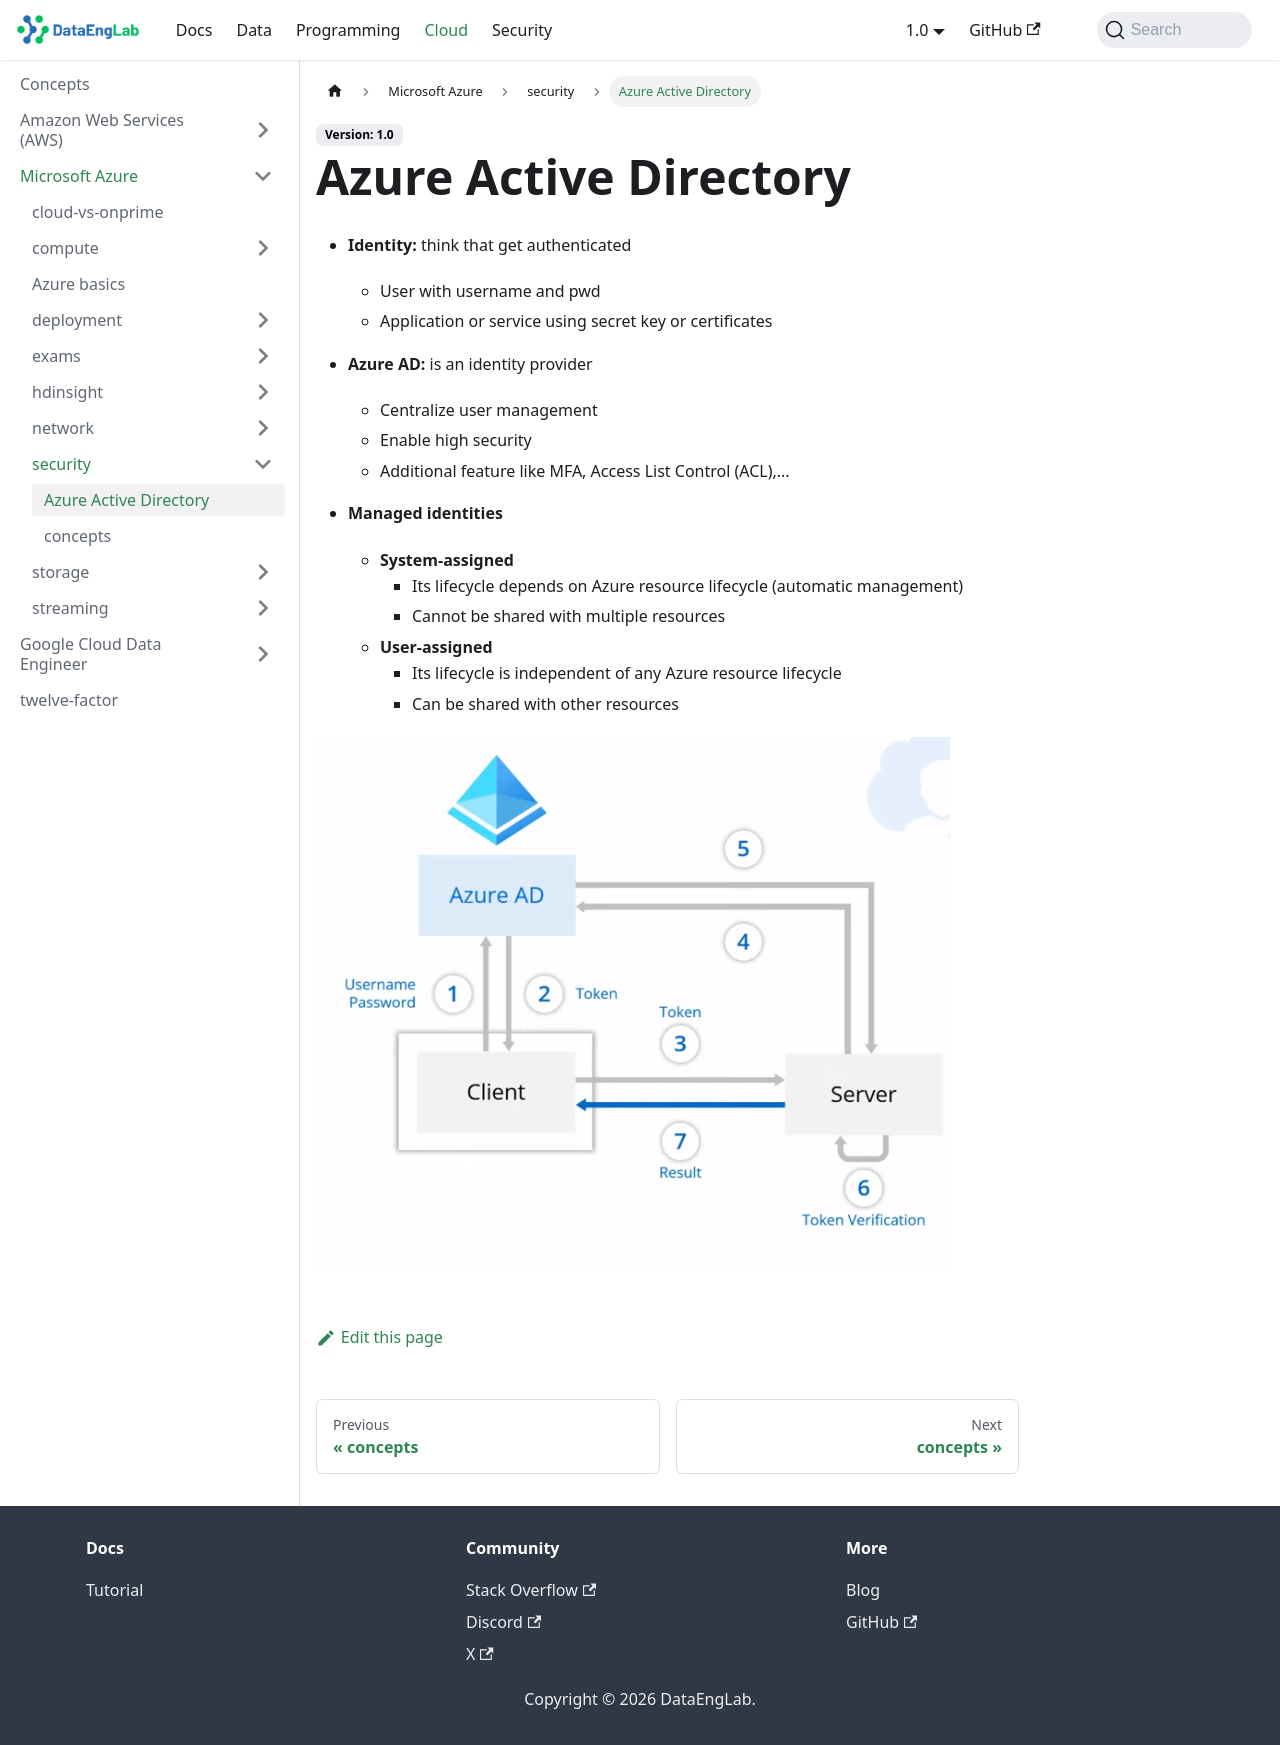

repository: Massipssa/Docs · page: docs/cloud/azure/security/AD/index.html · generator: mkdocs

# Azure Active Directory

- **Identity:** think that get authenticated
  - User with username and pwd
  - Application or service using secret key or certificates
  
- **Azure AD:** is an identity provider
  - Centralize user management
  - Enable high security
  - Additional feature like MFA, Access List Control (ACL),...

- **Managed identities**
  - **System-assigned**
    - Its lifecycle depends on Azure resource lifecycle (automatic management)
    - Cannot be shared with multiple resources
  - **User-assigned**
    - Its lifecycle is independent of any Azure resource lifecycle
    - Can be shared with other resources

![azure-ad](../screenshots/azure-ad.png)
